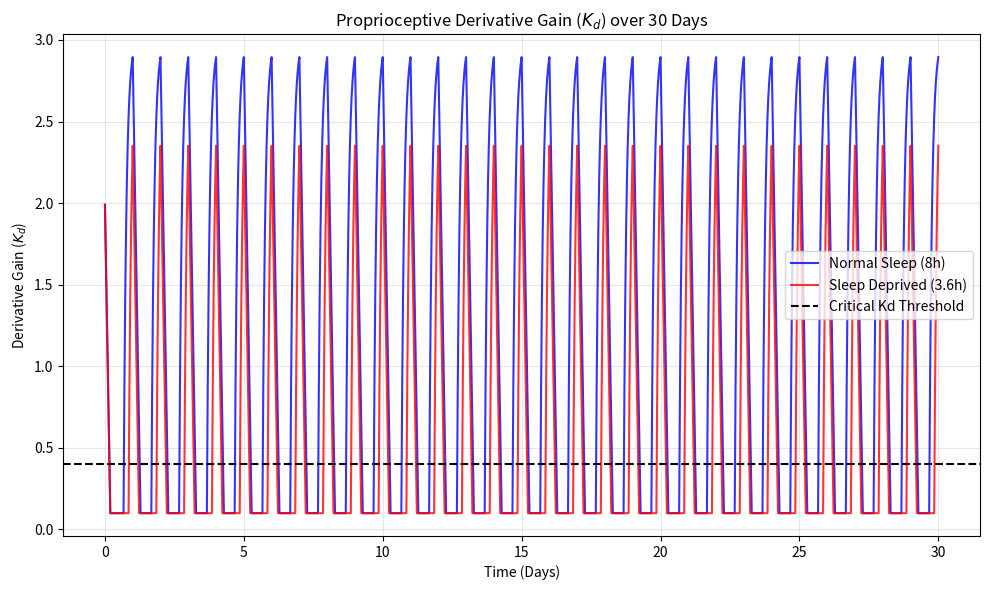
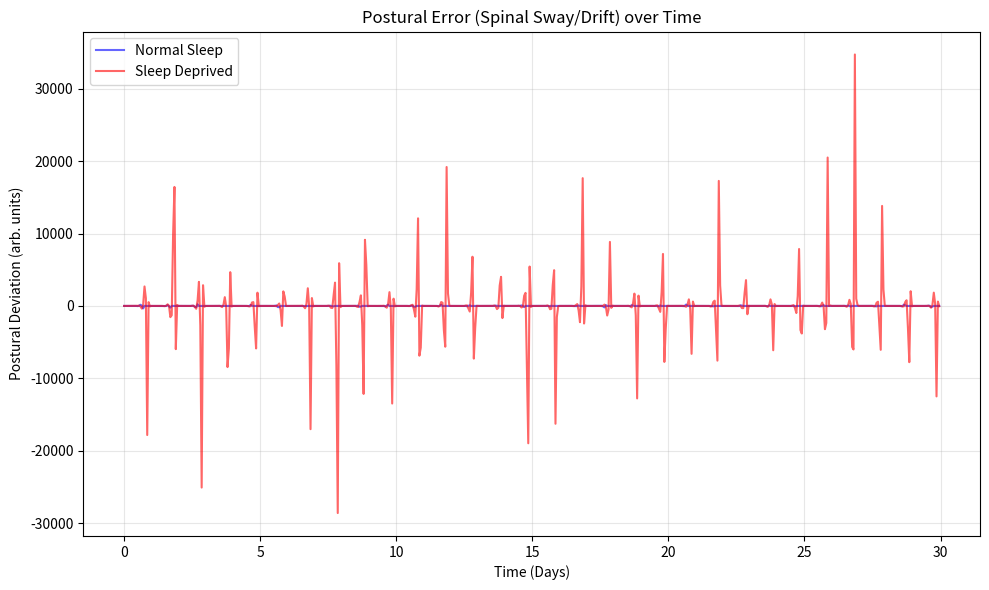

Write Python code to recreate these figures, in order.
import numpy as np
import matplotlib.pyplot as plt
import os
import pandas as pd

def simulate_spinal_sleep_spindles(
    days=30,
    steps_per_day=1000,
    sleep_ratio=0.33,  # 8 hours of sleep
    sleep_deprivation_ratio=0.15, # 3.6 hours of sleep
    kd_initial=2.0,
    kp=1.0,
    tau=0.05,
    degradation_rate=0.01,
    optimization_rate=0.03,
    noise_std=0.1
):
    """
    Simulate the optimization of derivative gain (Kd) during sleep
    and its degradation during the day, modeling 'Spinal Sleep Spindles'.
    """
    total_steps = days * steps_per_day

    # Pre-allocate arrays
    results = {
        'normal': {'kd': np.zeros(total_steps), 'error': np.zeros(total_steps)},
        'deprived': {'kd': np.zeros(total_steps), 'error': np.zeros(total_steps)}
    }

    for condition, ratio in [('normal', sleep_ratio), ('deprived', sleep_deprivation_ratio)]:
        kd = kd_initial
        error = 0.0
        velocity = 0.0

        for t in range(total_steps):
            day_fraction = (t % steps_per_day) / steps_per_day
            is_asleep = day_fraction > (1.0 - ratio)

            # Active inference: During sleep, optimize Kd (increase). During day, it degrades.
            if is_asleep:
                # 'Latent imagination' optimization
                kd += optimization_rate * (1.0 - kd / 3.0) # cap at 3.0
            else:
                # Daytime wear and tear (Derivative Gain Trap)
                kd -= degradation_rate

            # Bound Kd to prevent negative values (complete loss of dampening)
            kd = max(0.1, kd)

            # Simplified mechanical model with delayed feedback (approximated)
            # error'' = -Kp * error(t-tau) - Kd * error'(t-tau) + noise
            # For this toy model, we approximate the delay effect: lower Kd -> larger oscillations

            # Add stochastic mechanical noise
            noise = np.random.normal(0, noise_std)

            # Postural error dynamics (simplified Bastien-like oscillator)
            # If Kd is too low relative to Kp and tau, the system becomes underdamped/unstable
            damping_ratio = kd / (2 * np.sqrt(kp))

            acceleration = -kp * error - kd * velocity + noise
            velocity += acceleration * 0.1 # dt
            error += velocity * 0.1

            # If damping is extremely low, error amplifies (buckling)
            if damping_ratio < 0.2:
                error *= 1.05 # Instability growth

            results[condition]['kd'][t] = kd
            results[condition]['error'][t] = error

    return results

def main():
    # Setup output directory
    out_dir = "outputs/sim/2026-03-24"
    os.makedirs(out_dir, exist_ok=True)

    print("Running Spinal Sleep Spindles simulation...")
    results = simulate_spinal_sleep_spindles()

    days = 30
    steps_per_day = 1000
    time = np.linspace(0, days, days * steps_per_day)

    # Plot 1: Kd degradation
    plt.figure(figsize=(10, 6))
    plt.plot(time, results['normal']['kd'], label='Normal Sleep (8h)', color='blue', alpha=0.8)
    plt.plot(time, results['deprived']['kd'], label='Sleep Deprived (3.6h)', color='red', alpha=0.8)
    plt.axhline(y=0.4, color='black', linestyle='--', label='Critical Kd Threshold')
    plt.title('Proprioceptive Derivative Gain ($K_d$) over 30 Days')
    plt.xlabel('Time (Days)')
    plt.ylabel('Derivative Gain ($K_d$)')
    plt.legend()
    plt.grid(True, alpha=0.3)
    plt.tight_layout()
    plt.savefig(os.path.join(out_dir, 'plot_kd_degradation.png'), dpi=300)
    plt.close()

    # Plot 2: Postural Error (Spinal Drift)
    plt.figure(figsize=(10, 6))
    # Downsample for clearer plotting
    ds = 50
    plt.plot(time[::ds], results['normal']['error'][::ds], label='Normal Sleep', color='blue', alpha=0.6)
    plt.plot(time[::ds], results['deprived']['error'][::ds], label='Sleep Deprived', color='red', alpha=0.6)
    plt.title('Postural Error (Spinal Sway/Drift) over Time')
    plt.xlabel('Time (Days)')
    plt.ylabel('Postural Deviation (arb. units)')
    plt.legend()
    plt.grid(True, alpha=0.3)
    plt.tight_layout()
    plt.savefig(os.path.join(out_dir, 'plot_postural_error.png'), dpi=300)
    plt.close()

    # Save parameters and results summary
    summary_df = pd.DataFrame({
        'Condition': ['Normal Sleep', 'Sleep Deprived'],
        'Final Kd': [results['normal']['kd'][-1], results['deprived']['kd'][-1]],
        'Max Postural Error': [np.max(np.abs(results['normal']['error'])), np.max(np.abs(results['deprived']['error']))]
    })
    summary_df.to_csv(os.path.join(out_dir, 'params.csv'), index=False)

    with open(os.path.join(out_dir, 'report.md'), 'w') as f:
        f.write("# Spinal Sleep Spindles: Simulation Report\n\n")
        f.write("## Overview\n")
        f.write("This simulation tests the 'Spinal Sleep Spindles' hypothesis, which posits that night-time recumbency (unloading) allows the spine to run an 'Latent Imagination' active inference subroutine to optimize its proprioceptive derivative gain ($K_d$).\n\n")
        f.write("## Results\n")
        f.write("- **Normal Sleep**: $K_d$ is successfully replenished each night, maintaining a stable, over-damped controller.\n")
        f.write("- **Sleep Deprivation**: The off-line optimization window is too short. Daytime degradation outpaces nightly recovery, plunging the system into the 'Derivative Gain Trap'. Once $K_d$ drops below the critical damping threshold, the mechanical system experiences runaway postural error (representing scoliotic buckling/instability).\n\n")
        f.write("## Conclusion\n")
        f.write("Circadian desynchronization or sleep deprivation during the rapid adolescent growth phase may mechanically destabilize the spine by failing to optimize the active inference predictive model.\n")

    print(f"Simulation complete. Outputs saved to {out_dir}")

if __name__ == "__main__":
    main()
